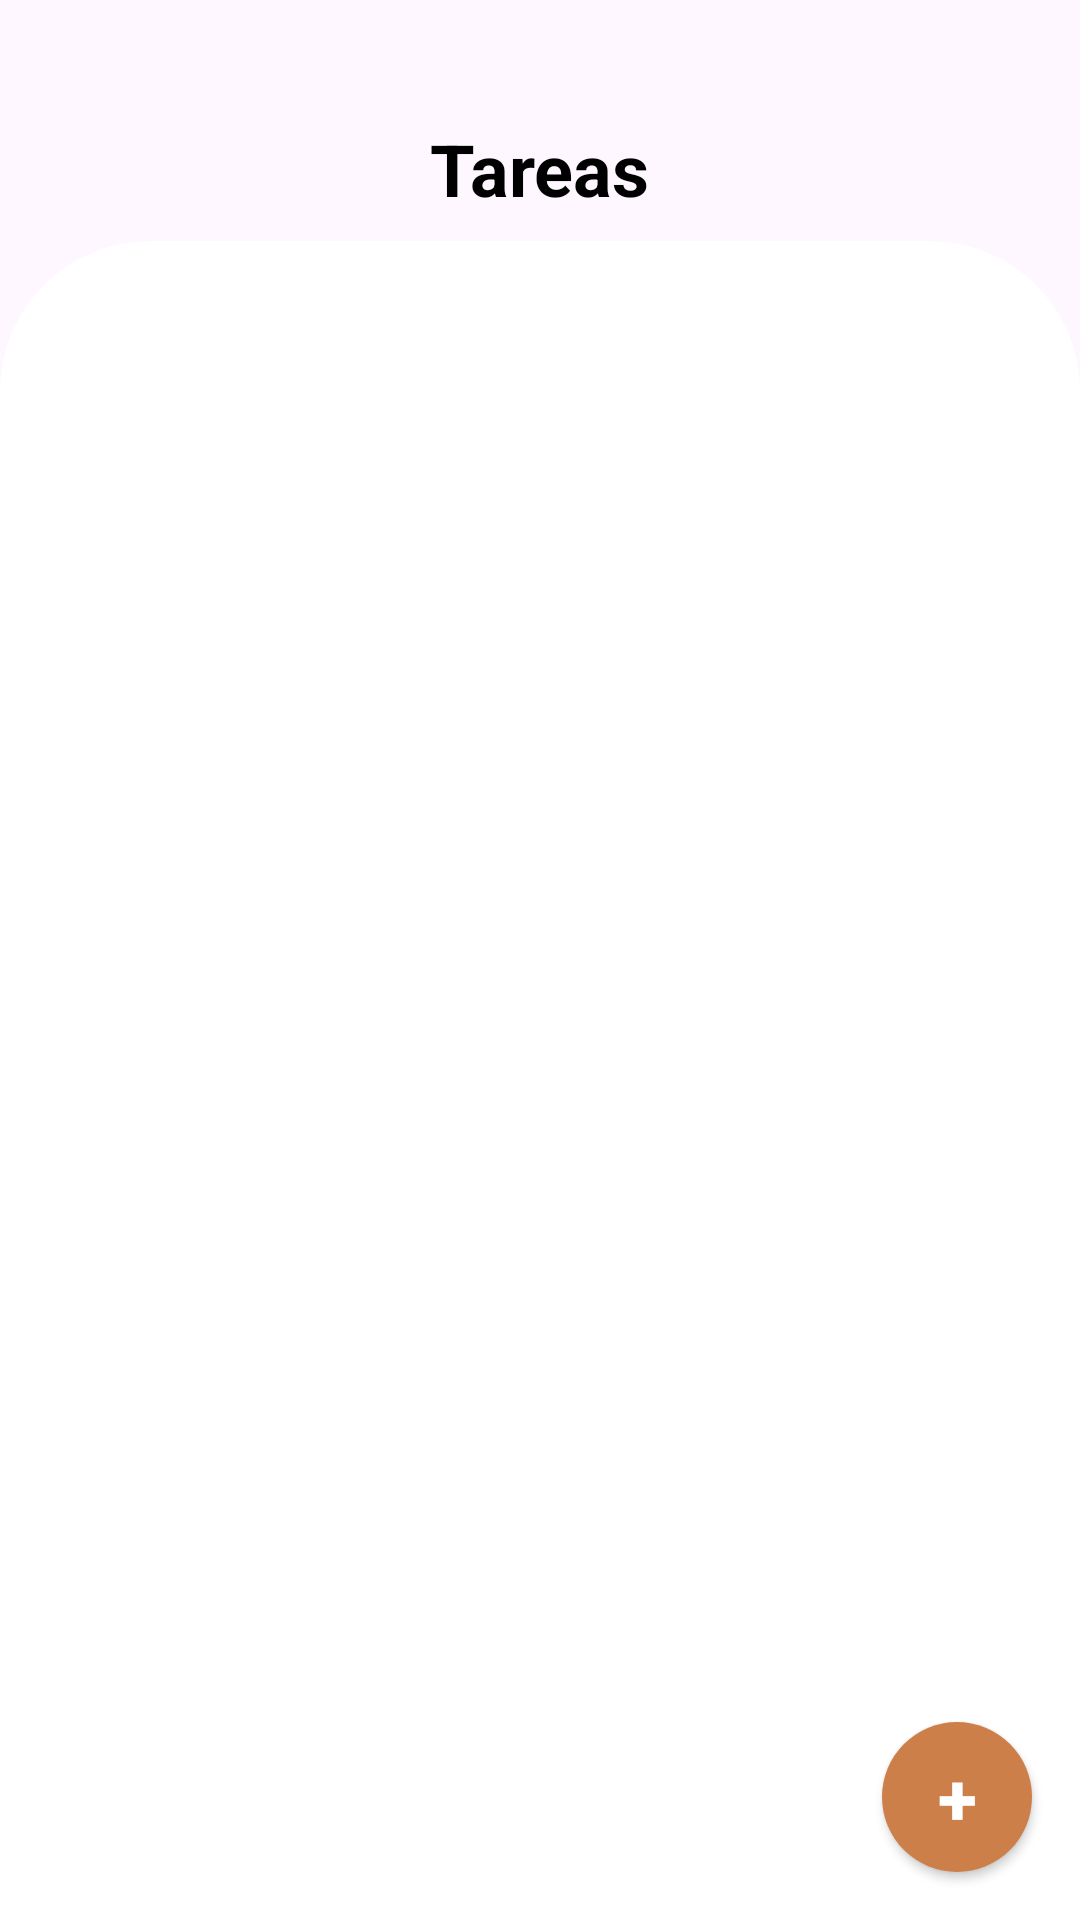

Reconstruct the res/layout file that produces this screen, plus the resources it refers to.
<!-- AndroidManifest.xml: application theme Theme.TheBox -->
<!-- res/layout/tarea_fragment.xml -->
<FrameLayout xmlns:android="http://schemas.android.com/apk/res/android"
    xmlns:tools="http://schemas.android.com/tools"
    xmlns:app="http://schemas.android.com/apk/res-auto"
    android:layout_width="match_parent"
    android:layout_height="match_parent"
    tools:context=".View.Fragment.TareaFragment">

    <androidx.constraintlayout.widget.ConstraintLayout
        android:layout_width="match_parent"
        android:layout_height="match_parent">

        
        <TextView
            android:id="@+id/textView2"
            android:layout_width="wrap_content"
            android:layout_height="wrap_content"
            android:layout_marginTop="40dp"
            android:text="Tareas"
            android:textColor="@color/black"
            android:textSize="24sp"
            android:textStyle="bold"
            app:layout_constraintEnd_toEndOf="parent"
            app:layout_constraintStart_toStartOf="parent"
            app:layout_constraintTop_toTopOf="parent" />


        <View
            android:id="@+id/view"
            android:layout_width="match_parent"
            android:layout_height="wrap_content"
            android:layout_marginTop="8dp"
            android:background="@drawable/white_top_corner_bg"
            app:layout_constraintEnd_toEndOf="parent"
            app:layout_constraintHorizontal_bias="0.0"
            app:layout_constraintStart_toStartOf="parent"
            app:layout_constraintTop_toBottomOf="@+id/textView2" />

        <ListView
            android:id="@+id/listTareas"
            android:layout_width="match_parent"
            android:layout_height="0dp"
            android:layout_marginStart="10dp"
            android:layout_marginTop="10dp"
            android:divider="@android:color/transparent"
            android:dividerHeight="16dp"
            android:padding="8dp"
            app:layout_constraintBottom_toTopOf="@id/addBtn"
            app:layout_constraintEnd_toEndOf="parent"
            app:layout_constraintStart_toStartOf="parent"
            app:layout_constraintTop_toTopOf="@+id/view" />
        <androidx.appcompat.widget.AppCompatButton
            android:id="@+id/addBtn"
            android:layout_width="50dp"
            android:layout_height="50dp"
            android:layout_margin="16dp"
            android:background="@drawable/add_btn_bg"
            android:gravity="center"
            android:text="+"
            android:textColor="@color/white"
            android:textSize="24sp"
            android:textStyle="bold"
            app:layout_constraintBottom_toBottomOf="parent"
            app:layout_constraintEnd_toEndOf="parent" />

    </androidx.constraintlayout.widget.ConstraintLayout>

</FrameLayout>
<!-- resources referenced by this layout -->
<resources>
  <color name="black">#FF000000</color>
  <color name="white">#FFFFFFFF</color>
  <!-- drawable add_btn_bg (drawable) -->
  <?xml version="1.0" encoding="utf-8"?>
  <selector xmlns:android="http://schemas.android.com/apk/res/android">
      <item>
          <shape android:shape="oval">
              <solid android:color="@color/lightBrown"/>
              <corners android:radius="50dp"/>
          </shape>
      </item>
  </selector>
  <!-- drawable white_top_corner_bg (drawable) -->
  <?xml version="1.0" encoding="utf-8"?>
  <selector xmlns:android="http://schemas.android.com/apk/res/android">
  <item>
      <shape android:shape="rectangle">
      <corners android:radius="50dp"/>
      <solid android:color="@color/white"/>
      </shape>
  </item>
  </selector>
  <style name="Theme.TheBox" parent="Base.Theme.TheBox" />
  <color name="lightBrown">#CD7F49</color>
  <style name="Base.Theme.TheBox" parent="Theme.Material3.DayNight.NoActionBar">
          
          
      </style>
</resources>
